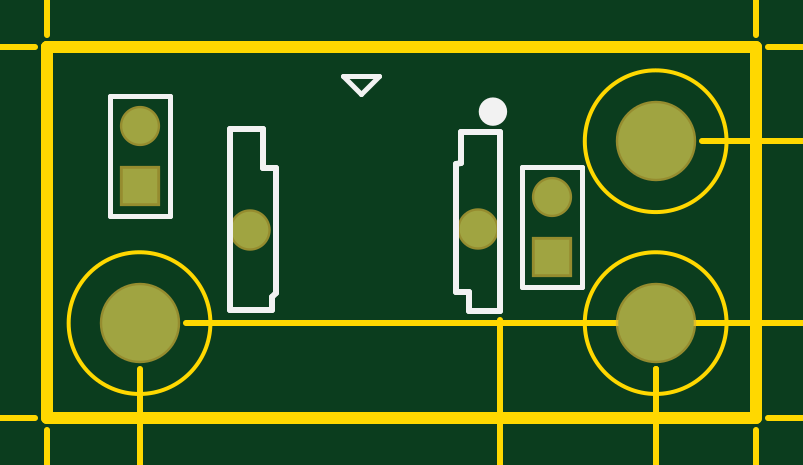
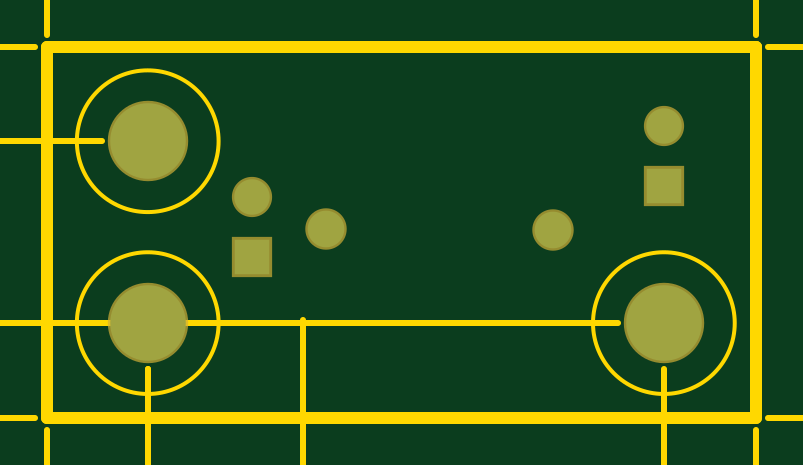
Circuit board: 8 layer files. Board 59.6 x 33.9 mm.
- bottom_copper: koruza-hs-holder-PCB.GBL (413 bytes)
- bottom_mask: koruza-hs-holder-PCB.GBS (385 bytes)
- outline: koruza-hs-holder-PCB.GKO (260 bytes)
- outline: koruza-hs-holder-PCB.GM1 (6112 bytes)
- top_copper: koruza-hs-holder-PCB.GTL (408 bytes)
- top_silk: koruza-hs-holder-PCB.GTO (925 bytes)
- paste: koruza-hs-holder-PCB.GTP (66 bytes)
- top_mask: koruza-hs-holder-PCB.GTS (384 bytes)

=== bottom_copper: koruza-hs-holder-PCB.GBL ===
G04 Layer_Physical_Order=2*
G04 Layer_Color=16711680*
%FSAX25Y25*%
%MOIN*%
G70*
G01*
G75*
%ADD10C,0.12598*%
%ADD11R,0.05906X0.05906*%
%ADD12C,0.05906*%
%ADD13C,0.06102*%
D10*
X0289854Y0273248D02*
D03*
X0375878D02*
D03*
Y0303563D02*
D03*
D11*
X0358555Y0284311D02*
D03*
X0289854Y0296083D02*
D03*
D12*
X0358555Y0294311D02*
D03*
X0289854Y0306083D02*
D03*
D13*
X0308309Y0288799D02*
D03*
X0346203Y0288996D02*
D03*
M02*

=== bottom_mask: koruza-hs-holder-PCB.GBS ===
G04 Layer_Color=16711935*
%FSAX25Y25*%
%MOIN*%
G70*
G01*
G75*
%ADD17C,0.13398*%
%ADD18R,0.06706X0.06706*%
%ADD19C,0.06706*%
%ADD20C,0.06902*%
D17*
X0289854Y0273248D02*
D03*
X0375878D02*
D03*
Y0303563D02*
D03*
D18*
X0358555Y0284311D02*
D03*
X0289854Y0296083D02*
D03*
D19*
X0358555Y0294311D02*
D03*
X0289854Y0306083D02*
D03*
D20*
X0308309Y0288799D02*
D03*
X0346203Y0288996D02*
D03*
M02*

=== outline: koruza-hs-holder-PCB.GKO ===
G04 Layer_Color=16711935*
%FSAX25Y25*%
%MOIN*%
G70*
G01*
G75*
%ADD21C,0.01969*%
D21*
X0392610Y0257500D02*
Y0319311D01*
X0274500Y0319311D02*
X0274500Y0319311D01*
X0274500Y0257500D02*
Y0319311D01*
Y0257500D02*
X0392610D01*
X0274500Y0319311D02*
X0392610D01*
M02*

=== outline: koruza-hs-holder-PCB.GM1 ===
G04 Layer_Color=16711935*
%FSAX25Y25*%
%MOIN*%
G70*
G01*
G75*
%ADD16C,0.01000*%
%ADD22C,0.00700*%
%ADD23C,0.00600*%
D16*
X0375878Y0219590D02*
Y0265549D01*
X0349943Y0219590D02*
Y0273716D01*
X0362910Y0220590D02*
X0375878D01*
X0349943D02*
X0362910D01*
X0369878Y0222590D02*
X0375878Y0220590D01*
X0369878Y0218590D02*
X0375878Y0220590D01*
X0349943D02*
X0355943Y0218590D01*
X0349943Y0220590D02*
X0355943Y0222590D01*
X0375878Y0219787D02*
Y0265549D01*
X0392610Y0219787D02*
Y0255516D01*
X0375878Y0220787D02*
X0384244D01*
X0392610D01*
X0375878D02*
X0381878Y0218787D01*
X0375878Y0220787D02*
X0381878Y0222787D01*
X0386610D02*
X0392610Y0220787D01*
X0386610Y0218787D02*
X0392610Y0220787D01*
X0274500Y0226579D02*
Y0255516D01*
X0289854Y0226579D02*
Y0265549D01*
Y0227579D02*
X0299854D01*
X0264500D02*
X0274500D01*
X0289854D02*
X0295854Y0225579D01*
X0289854Y0227579D02*
X0295854Y0229579D01*
X0268500D02*
X0274500Y0227579D01*
X0268500Y0225579D02*
X0274500Y0227579D01*
X0394595Y0257500D02*
X0434161D01*
X0297553Y0273248D02*
X0434161D01*
X0433161D02*
Y0283248D01*
Y0247500D02*
Y0257500D01*
Y0273248D02*
X0435161Y0279248D01*
X0431161D02*
X0433161Y0273248D01*
X0431161Y0251500D02*
X0433161Y0257500D01*
X0435161Y0251500D01*
X0394595Y0319311D02*
X0443217D01*
X0383577Y0303563D02*
X0443217D01*
X0442216Y0293563D02*
Y0303563D01*
Y0319311D02*
Y0329311D01*
X0440216Y0297563D02*
X0442216Y0303563D01*
X0444216Y0297563D01*
X0442216Y0319311D02*
X0444216Y0325311D01*
X0440216D02*
X0442216Y0319311D01*
X0392610Y0321295D02*
Y0342752D01*
X0274500Y0321295D02*
Y0342752D01*
X0347051Y0341752D02*
X0392610D01*
X0274500D02*
X0316860D01*
X0386610Y0343752D02*
X0392610Y0341752D01*
X0386610Y0339752D02*
X0392610Y0341752D01*
X0274500D02*
X0280500Y0339752D01*
X0274500Y0341752D02*
X0280500Y0343752D01*
X0223500Y0257500D02*
X0272516D01*
X0223500Y0319311D02*
X0272516D01*
X0224500Y0257500D02*
Y0272210D01*
Y0301401D02*
Y0319311D01*
Y0257500D02*
X0226500Y0263500D01*
X0222500D02*
X0224500Y0257500D01*
X0222500Y0313311D02*
X0224500Y0319311D01*
X0226500Y0313311D01*
D22*
X0301665Y0273248D02*
G03*
X0301665Y0273248I-0011811J0000000D01*
G01*
X0387689D02*
G03*
X0387689Y0273248I-0011811J0000000D01*
G01*
Y0303563D02*
G03*
X0387689Y0303563I-0011811J0000000D01*
G01*
D23*
X0356944Y0217140D02*
X0354944Y0216140D01*
X0352945Y0214141D01*
Y0212141D01*
X0353945Y0211142D01*
X0355944D01*
X0356944Y0212141D01*
Y0213141D01*
X0355944Y0214141D01*
X0352945D01*
X0358943Y0211142D02*
Y0212141D01*
X0359943D01*
Y0211142D01*
X0358943D01*
X0367940Y0217140D02*
X0363941D01*
Y0214141D01*
X0365941Y0215140D01*
X0366940D01*
X0367940Y0214141D01*
Y0212141D01*
X0366940Y0211142D01*
X0364941D01*
X0363941Y0212141D01*
X0369939D02*
X0370939Y0211142D01*
X0372938D01*
X0373938Y0212141D01*
Y0216140D01*
X0372938Y0217140D01*
X0370939D01*
X0369939Y0216140D01*
Y0215140D01*
X0370939Y0214141D01*
X0373938D01*
X0382420Y0210846D02*
Y0216845D01*
X0379421Y0213845D01*
X0383420D01*
X0385419Y0210846D02*
Y0211846D01*
X0386419D01*
Y0210846D01*
X0385419D01*
X0394416D02*
X0390418D01*
X0394416Y0214845D01*
Y0215845D01*
X0393417Y0216845D01*
X0391417D01*
X0390418Y0215845D01*
X0400415Y0216845D02*
X0396416D01*
Y0213845D01*
X0398415Y0214845D01*
X0399415D01*
X0400415Y0213845D01*
Y0211846D01*
X0399415Y0210846D01*
X0397415D01*
X0396416Y0211846D01*
X0270081Y0218181D02*
X0271080Y0219181D01*
X0273080D01*
X0274079Y0218181D01*
Y0217181D01*
X0273080Y0216182D01*
X0272080D01*
X0273080D01*
X0274079Y0215182D01*
Y0214182D01*
X0273080Y0213183D01*
X0271080D01*
X0270081Y0214182D01*
X0276079Y0213183D02*
Y0214182D01*
X0277078D01*
Y0213183D01*
X0276079D01*
X0281077Y0214182D02*
X0282077Y0213183D01*
X0284076D01*
X0285076Y0214182D01*
Y0218181D01*
X0284076Y0219181D01*
X0282077D01*
X0281077Y0218181D01*
Y0217181D01*
X0282077Y0216182D01*
X0285076D01*
X0287075Y0218181D02*
X0288075Y0219181D01*
X0290074D01*
X0291074Y0218181D01*
Y0214182D01*
X0290074Y0213183D01*
X0288075D01*
X0287075Y0214182D01*
Y0218181D01*
X0447557Y0256276D02*
X0441560D01*
X0444558Y0253277D01*
Y0257276D01*
X0447557Y0259276D02*
X0446558D01*
Y0260275D01*
X0447557D01*
Y0259276D01*
X0442559Y0264274D02*
X0441560Y0265273D01*
Y0267273D01*
X0442559Y0268273D01*
X0446558D01*
X0447557Y0267273D01*
Y0265273D01*
X0446558Y0264274D01*
X0442559D01*
Y0270272D02*
X0441560Y0271272D01*
Y0273271D01*
X0442559Y0274271D01*
X0446558D01*
X0447557Y0273271D01*
Y0271272D01*
X0446558Y0270272D01*
X0442559D01*
X0456613Y0302339D02*
X0450615D01*
X0453614Y0299340D01*
Y0303339D01*
X0456613Y0305339D02*
X0455613D01*
Y0306338D01*
X0456613D01*
Y0305339D01*
X0451614Y0310337D02*
X0450615Y0311336D01*
Y0313336D01*
X0451614Y0314336D01*
X0455613D01*
X0456613Y0313336D01*
Y0311336D01*
X0455613Y0310337D01*
X0451614D01*
Y0316335D02*
X0450615Y0317335D01*
Y0319334D01*
X0451614Y0320334D01*
X0455613D01*
X0456613Y0319334D01*
Y0317335D01*
X0455613Y0316335D01*
X0451614D01*
X0318460Y0343151D02*
X0319459Y0344151D01*
X0321459D01*
X0322458Y0343151D01*
Y0342152D01*
X0321459Y0341152D01*
X0320459D01*
X0321459D01*
X0322458Y0340152D01*
Y0339153D01*
X0321459Y0338153D01*
X0319459D01*
X0318460Y0339153D01*
X0324458Y0343151D02*
X0325457Y0344151D01*
X0327457D01*
X0328456Y0343151D01*
Y0339153D01*
X0327457Y0338153D01*
X0325457D01*
X0324458Y0339153D01*
Y0343151D01*
X0330456Y0338153D02*
Y0339153D01*
X0331455D01*
Y0338153D01*
X0330456D01*
X0335454Y0343151D02*
X0336454Y0344151D01*
X0338453D01*
X0339453Y0343151D01*
Y0339153D01*
X0338453Y0338153D01*
X0336454D01*
X0335454Y0339153D01*
Y0343151D01*
X0341452D02*
X0342452Y0344151D01*
X0344451D01*
X0345451Y0343151D01*
Y0339153D01*
X0344451Y0338153D01*
X0342452D01*
X0341452Y0339153D01*
Y0343151D01*
X0228099Y0273810D02*
Y0275809D01*
Y0274809D01*
X0222101D01*
X0223101Y0273810D01*
X0222101Y0282807D02*
Y0278808D01*
X0225100D01*
X0224100Y0280807D01*
Y0281807D01*
X0225100Y0282807D01*
X0227099D01*
X0228099Y0281807D01*
Y0279808D01*
X0227099Y0278808D01*
X0228099Y0284806D02*
X0227099D01*
Y0285806D01*
X0228099D01*
Y0284806D01*
X0222101Y0289805D02*
Y0293803D01*
X0223101D01*
X0227099Y0289805D01*
X0228099D01*
X0223101Y0295803D02*
X0222101Y0296802D01*
Y0298802D01*
X0223101Y0299801D01*
X0227099D01*
X0228099Y0298802D01*
Y0296802D01*
X0227099Y0295803D01*
X0223101D01*
M02*

=== top_copper: koruza-hs-holder-PCB.GTL ===
G04 Layer_Physical_Order=1*
G04 Layer_Color=255*
%FSAX25Y25*%
%MOIN*%
G70*
G01*
G75*
%ADD10C,0.12598*%
%ADD11R,0.05906X0.05906*%
%ADD12C,0.05906*%
%ADD13C,0.06102*%
D10*
X0289854Y0273248D02*
D03*
X0375878D02*
D03*
Y0303563D02*
D03*
D11*
X0358555Y0284311D02*
D03*
X0289854Y0296083D02*
D03*
D12*
X0358555Y0294311D02*
D03*
X0289854Y0306083D02*
D03*
D13*
X0308309Y0288799D02*
D03*
X0346203Y0288996D02*
D03*
M02*

=== top_silk: koruza-hs-holder-PCB.GTO ===
G04 Layer_Color=65535*
%FSAX25Y25*%
%MOIN*%
G70*
G01*
G75*
%ADD14C,0.02500*%
%ADD15C,0.00787*%
%ADD16C,0.01000*%
D14*
X0349874Y0308496D02*
G03*
X0349874Y0308496I-0001118J0000000D01*
G01*
D15*
X0353555Y0299311D02*
X0363555D01*
Y0279311D02*
Y0299311D01*
X0353555Y0279311D02*
X0363555D01*
X0353555D02*
Y0299311D01*
X0284854Y0311083D02*
X0294854D01*
Y0291083D02*
Y0311083D01*
X0284854Y0291083D02*
X0294854D01*
X0284854D02*
Y0311083D01*
X0323756Y0314496D02*
X0326756Y0311496D01*
X0329756Y0314496D01*
X0323756D02*
X0329756D01*
D16*
X0344825Y0275217D02*
X0349943D01*
Y0305039D01*
X0312541Y0278268D02*
X0312640Y0299035D01*
X0310376D02*
X0312640D01*
X0310376D02*
Y0305532D01*
X0304864D02*
X0310376D01*
X0304864Y0275413D02*
Y0305532D01*
Y0275413D02*
X0311951D01*
Y0277579D01*
X0312541Y0278268D01*
X0344825Y0275217D02*
Y0278465D01*
X0342659D02*
X0344825D01*
X0342659D02*
Y0299823D01*
X0343447Y0299921D01*
Y0305039D01*
X0349943D01*
M02*

=== paste: koruza-hs-holder-PCB.GTP ===
G04 Layer_Color=8421504*
%FSAX25Y25*%
%MOIN*%
G70*
G01*
G75*
M02*

=== top_mask: koruza-hs-holder-PCB.GTS ===
G04 Layer_Color=8388736*
%FSAX25Y25*%
%MOIN*%
G70*
G01*
G75*
%ADD17C,0.13398*%
%ADD18R,0.06706X0.06706*%
%ADD19C,0.06706*%
%ADD20C,0.06902*%
D17*
X0289854Y0273248D02*
D03*
X0375878D02*
D03*
Y0303563D02*
D03*
D18*
X0358555Y0284311D02*
D03*
X0289854Y0296083D02*
D03*
D19*
X0358555Y0294311D02*
D03*
X0289854Y0306083D02*
D03*
D20*
X0308309Y0288799D02*
D03*
X0346203Y0288996D02*
D03*
M02*

